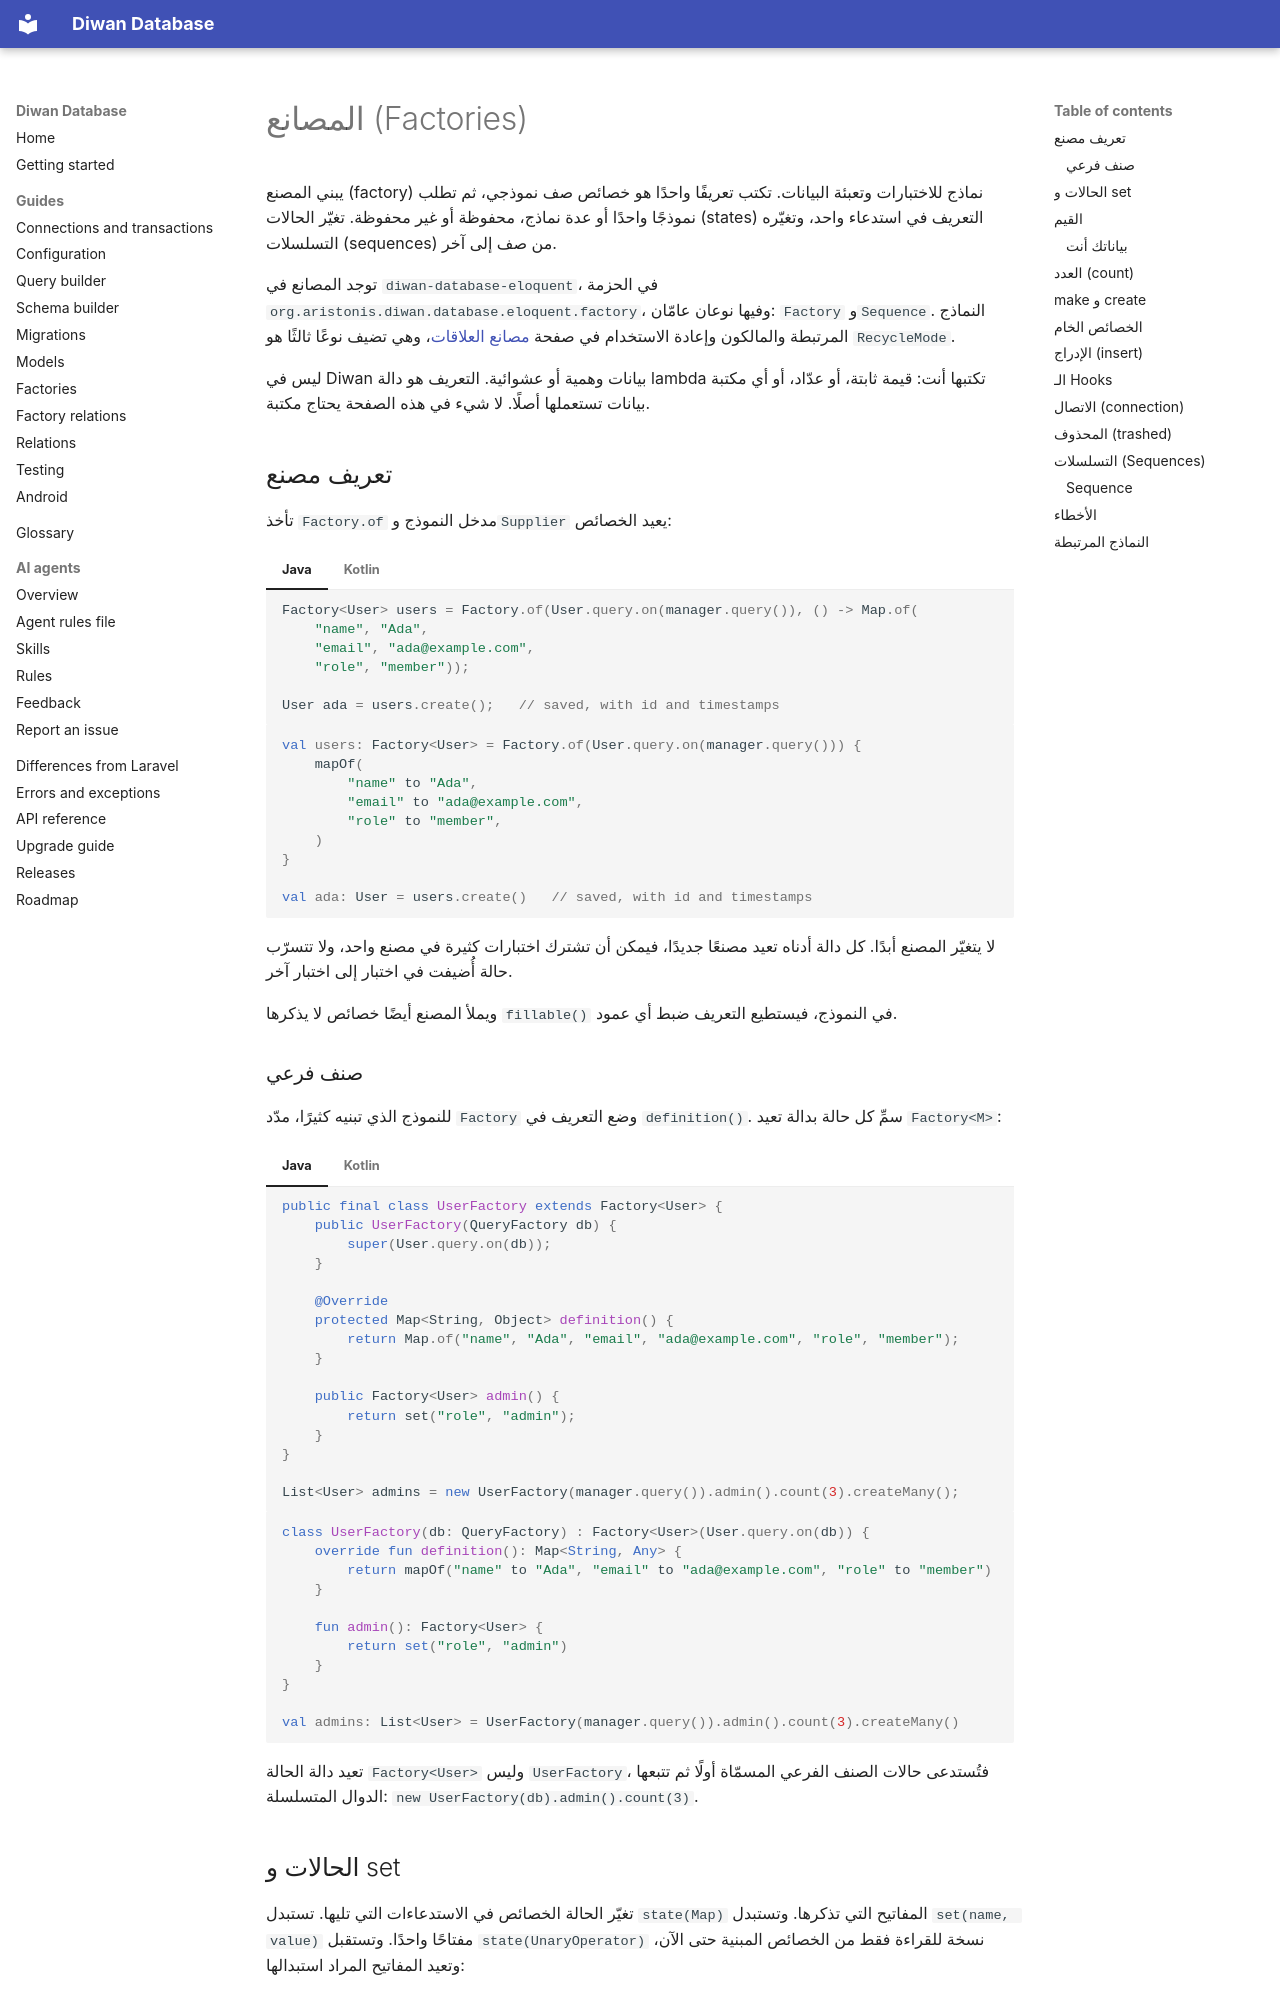

repository: aristonis/diwan-database-docs · page: ar/factories/index.html · generator: mkdocs

# المصانع (Factories)

يبني المصنع (factory) نماذج للاختبارات وتعبئة البيانات. تكتب تعريفًا واحدًا هو خصائص صف نموذجي، ثم تطلب نموذجًا واحدًا أو عدة نماذج، محفوظة أو غير محفوظة. تغيّر الحالات (states) التعريف في استدعاء واحد، وتغيّره التسلسلات (sequences) من صف إلى آخر.

توجد المصانع في `diwan-database-eloquent`، في الحزمة `org.aristonis.diwan.database.eloquent.factory`، وفيها نوعان عامّان: `Factory` و`Sequence`. النماذج المرتبطة والمالكون وإعادة الاستخدام في صفحة [مصانع العلاقات](factory-relations.md)، وهي تضيف نوعًا ثالثًا هو `RecycleMode`.

ليس في Diwan بيانات وهمية أو عشوائية. التعريف هو دالة lambda تكتبها أنت: قيمة ثابتة، أو عدّاد، أو أي مكتبة بيانات تستعملها أصلًا. لا شيء في هذه الصفحة يحتاج مكتبة.

## تعريف مصنع

تأخذ `Factory.of` مدخل النموذج و`Supplier` يعيد الخصائص:

=== "Java"
    ```java
    Factory<User> users = Factory.of(User.query.on(manager.query()), () -> Map.of(
        "name", "Ada",
        "email", "ada@example.com",
        "role", "member"));

    User ada = users.create();   // saved, with id and timestamps
    ```
=== "Kotlin"
    ```kotlin
    val users: Factory<User> = Factory.of(User.query.on(manager.query())) {
        mapOf(
            "name" to "Ada",
            "email" to "ada@example.com",
            "role" to "member",
        )
    }

    val ada: User = users.create()   // saved, with id and timestamps
    ```

لا يتغيّر المصنع أبدًا. كل دالة أدناه تعيد مصنعًا جديدًا، فيمكن أن تشترك اختبارات كثيرة في مصنع واحد، ولا تتسرّب حالة أُضيفت في اختبار إلى اختبار آخر.

ويملأ المصنع أيضًا خصائص لا يذكرها `fillable()` في النموذج، فيستطيع التعريف ضبط أي عمود.

### صنف فرعي

للنموذج الذي تبنيه كثيرًا، مدّد `Factory` وضع التعريف في `definition()`. سمِّ كل حالة بدالة تعيد `Factory<M>`:

=== "Java"
    ```java
    public final class UserFactory extends Factory<User> {
        public UserFactory(QueryFactory db) {
            super(User.query.on(db));
        }

        @Override
        protected Map<String, Object> definition() {
            return Map.of("name", "Ada", "email", "ada@example.com", "role", "member");
        }

        public Factory<User> admin() {
            return set("role", "admin");
        }
    }

    List<User> admins = new UserFactory(manager.query()).admin().count(3).createMany();
    ```
=== "Kotlin"
    ```kotlin
    class UserFactory(db: QueryFactory) : Factory<User>(User.query.on(db)) {
        override fun definition(): Map<String, Any> {
            return mapOf("name" to "Ada", "email" to "ada@example.com", "role" to "member")
        }

        fun admin(): Factory<User> {
            return set("role", "admin")
        }
    }

    val admins: List<User> = UserFactory(manager.query()).admin().count(3).createMany()
    ```

تعيد دالة الحالة `Factory<User>` وليس `UserFactory`، فتُستدعى حالات الصنف الفرعي المسمّاة أولًا ثم تتبعها الدوال المتسلسلة: `new UserFactory(db).admin().count(3)`.
